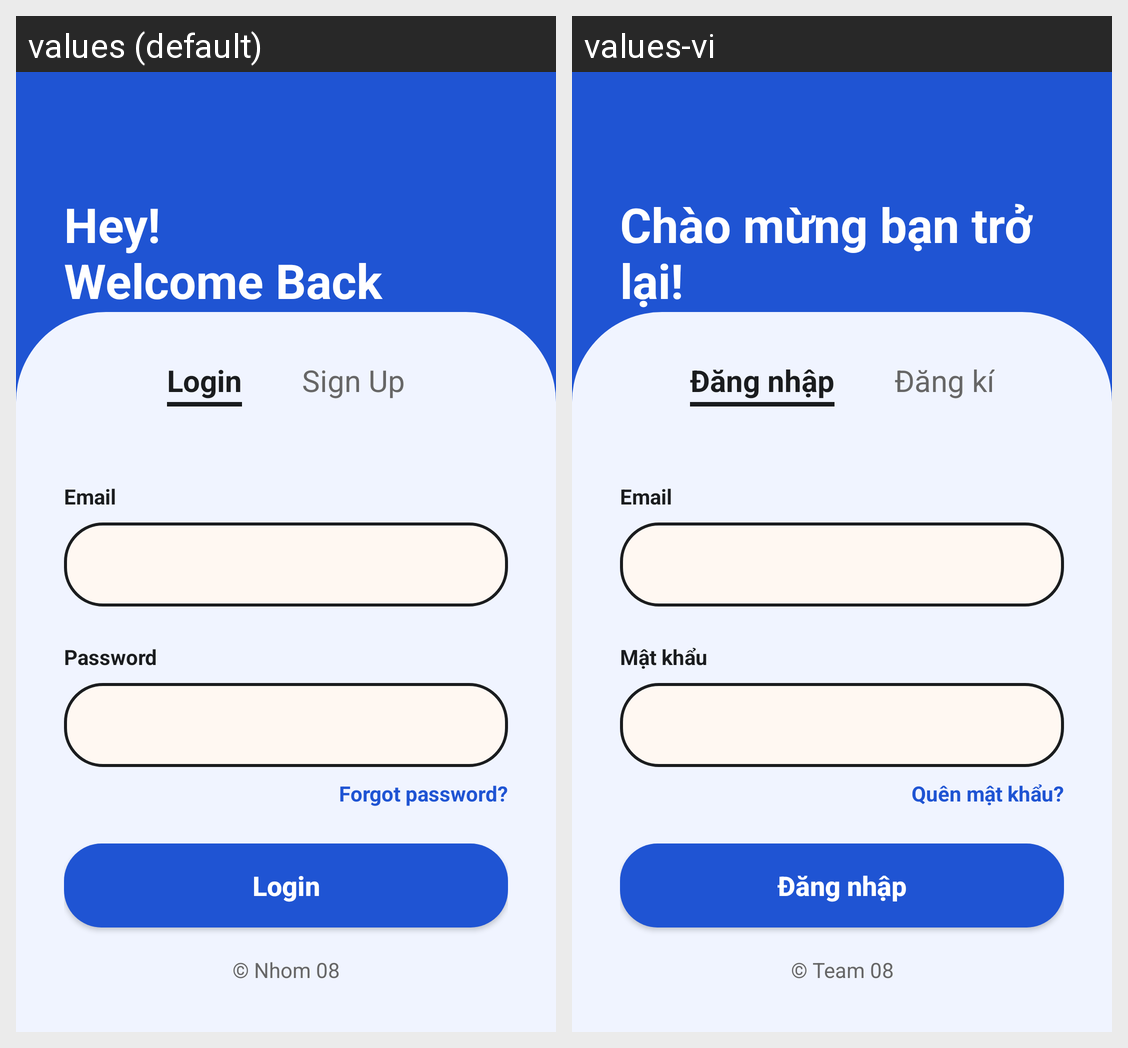

Here is an Android app screen in its default locale and in the app's own translations. Write out the translated-string differences for the strings that appear on this screen.
Android screen res/layout/activity_auth_login.xml rendered under 2 locales, left to right: values (default), values-vi. Device: Nexus 5 (rendered at 1080×1920; each locale shown at half size, 540×960, under a caption strip naming it); theme Theme.Memoria.
Strings drawn on this screen, with the default value and each locale's value (text and hints the layout hard-codes, and strings that could not be matched under every locale, appear in the picture but are not listed):

welcome_back
  values: Hey!
      Welcome Back
  values-vi: Chào mừng bạn trở lại!

login
  values: Login
  values-vi: Đăng nhập

sign_up
  values: Sign Up
  values-vi: Đăng kí

email
  values: Email
  values-vi: Email

password
  values: Password
  values-vi: Mật khẩu

forgot_password
  values: Forgot password?
  values-vi: Quên mật khẩu?

copyright
  values: © Nhom 08
  values-vi: © Team 08
